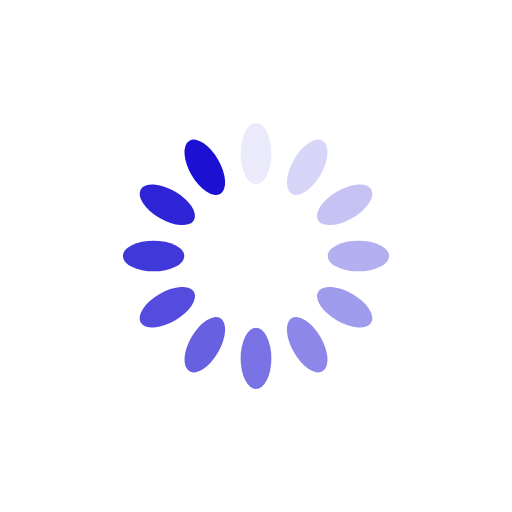
t = 0.00 s
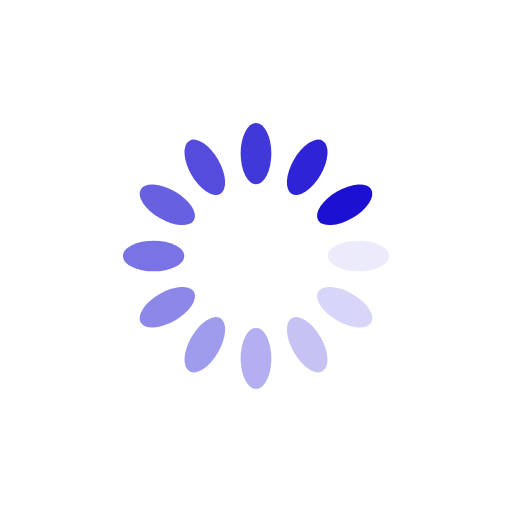
t = 0.25 s
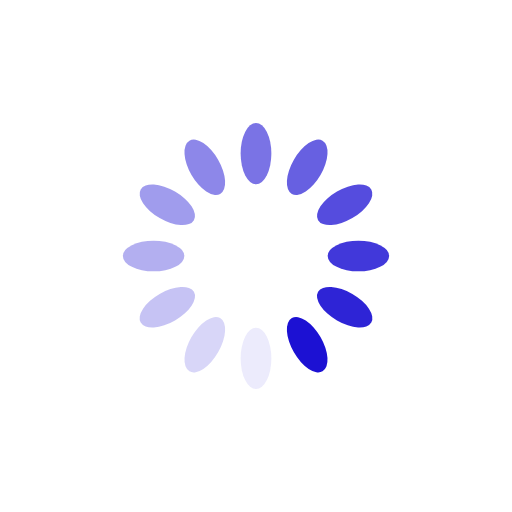
t = 0.50 s
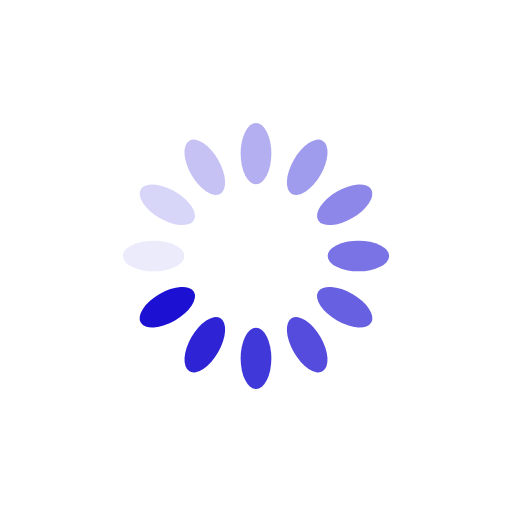
t = 0.75 s

The animated SVG that drew these frames (rendered in a browser with its animation timeline set to each time). Animation: 12 SMIL elements (animate=12); one cycle of 1.00 s, repeats indefinitely.

<svg xmlns="http://www.w3.org/2000/svg" viewBox="0 0 100 100" preserveAspectRatio="xMidYMid" width="200" height="200" style="shape-rendering: auto; display: block; background: rgb(255, 255, 255);" xmlns:xlink="http://www.w3.org/1999/xlink"><g><g transform="rotate(0 50 50)">
  <rect x="47" y="24" rx="3" ry="6" width="6" height="12" fill="#1c11d3">
    <animate attributeName="opacity" values="1;0" keyTimes="0;1" dur="1s" begin="-0.9166666666666666s" repeatCount="indefinite"></animate>
  </rect>
</g><g transform="rotate(30 50 50)">
  <rect x="47" y="24" rx="3" ry="6" width="6" height="12" fill="#1c11d3">
    <animate attributeName="opacity" values="1;0" keyTimes="0;1" dur="1s" begin="-0.8333333333333334s" repeatCount="indefinite"></animate>
  </rect>
</g><g transform="rotate(60 50 50)">
  <rect x="47" y="24" rx="3" ry="6" width="6" height="12" fill="#1c11d3">
    <animate attributeName="opacity" values="1;0" keyTimes="0;1" dur="1s" begin="-0.75s" repeatCount="indefinite"></animate>
  </rect>
</g><g transform="rotate(90 50 50)">
  <rect x="47" y="24" rx="3" ry="6" width="6" height="12" fill="#1c11d3">
    <animate attributeName="opacity" values="1;0" keyTimes="0;1" dur="1s" begin="-0.6666666666666666s" repeatCount="indefinite"></animate>
  </rect>
</g><g transform="rotate(120 50 50)">
  <rect x="47" y="24" rx="3" ry="6" width="6" height="12" fill="#1c11d3">
    <animate attributeName="opacity" values="1;0" keyTimes="0;1" dur="1s" begin="-0.5833333333333334s" repeatCount="indefinite"></animate>
  </rect>
</g><g transform="rotate(150 50 50)">
  <rect x="47" y="24" rx="3" ry="6" width="6" height="12" fill="#1c11d3">
    <animate attributeName="opacity" values="1;0" keyTimes="0;1" dur="1s" begin="-0.5s" repeatCount="indefinite"></animate>
  </rect>
</g><g transform="rotate(180 50 50)">
  <rect x="47" y="24" rx="3" ry="6" width="6" height="12" fill="#1c11d3">
    <animate attributeName="opacity" values="1;0" keyTimes="0;1" dur="1s" begin="-0.4166666666666667s" repeatCount="indefinite"></animate>
  </rect>
</g><g transform="rotate(210 50 50)">
  <rect x="47" y="24" rx="3" ry="6" width="6" height="12" fill="#1c11d3">
    <animate attributeName="opacity" values="1;0" keyTimes="0;1" dur="1s" begin="-0.3333333333333333s" repeatCount="indefinite"></animate>
  </rect>
</g><g transform="rotate(240 50 50)">
  <rect x="47" y="24" rx="3" ry="6" width="6" height="12" fill="#1c11d3">
    <animate attributeName="opacity" values="1;0" keyTimes="0;1" dur="1s" begin="-0.25s" repeatCount="indefinite"></animate>
  </rect>
</g><g transform="rotate(270 50 50)">
  <rect x="47" y="24" rx="3" ry="6" width="6" height="12" fill="#1c11d3">
    <animate attributeName="opacity" values="1;0" keyTimes="0;1" dur="1s" begin="-0.16666666666666666s" repeatCount="indefinite"></animate>
  </rect>
</g><g transform="rotate(300 50 50)">
  <rect x="47" y="24" rx="3" ry="6" width="6" height="12" fill="#1c11d3">
    <animate attributeName="opacity" values="1;0" keyTimes="0;1" dur="1s" begin="-0.08333333333333333s" repeatCount="indefinite"></animate>
  </rect>
</g><g transform="rotate(330 50 50)">
  <rect x="47" y="24" rx="3" ry="6" width="6" height="12" fill="#1c11d3">
    <animate attributeName="opacity" values="1;0" keyTimes="0;1" dur="1s" begin="0s" repeatCount="indefinite"></animate>
  </rect>
</g><g></g></g><!-- [ldio] generated by https://loading.io --></svg>
